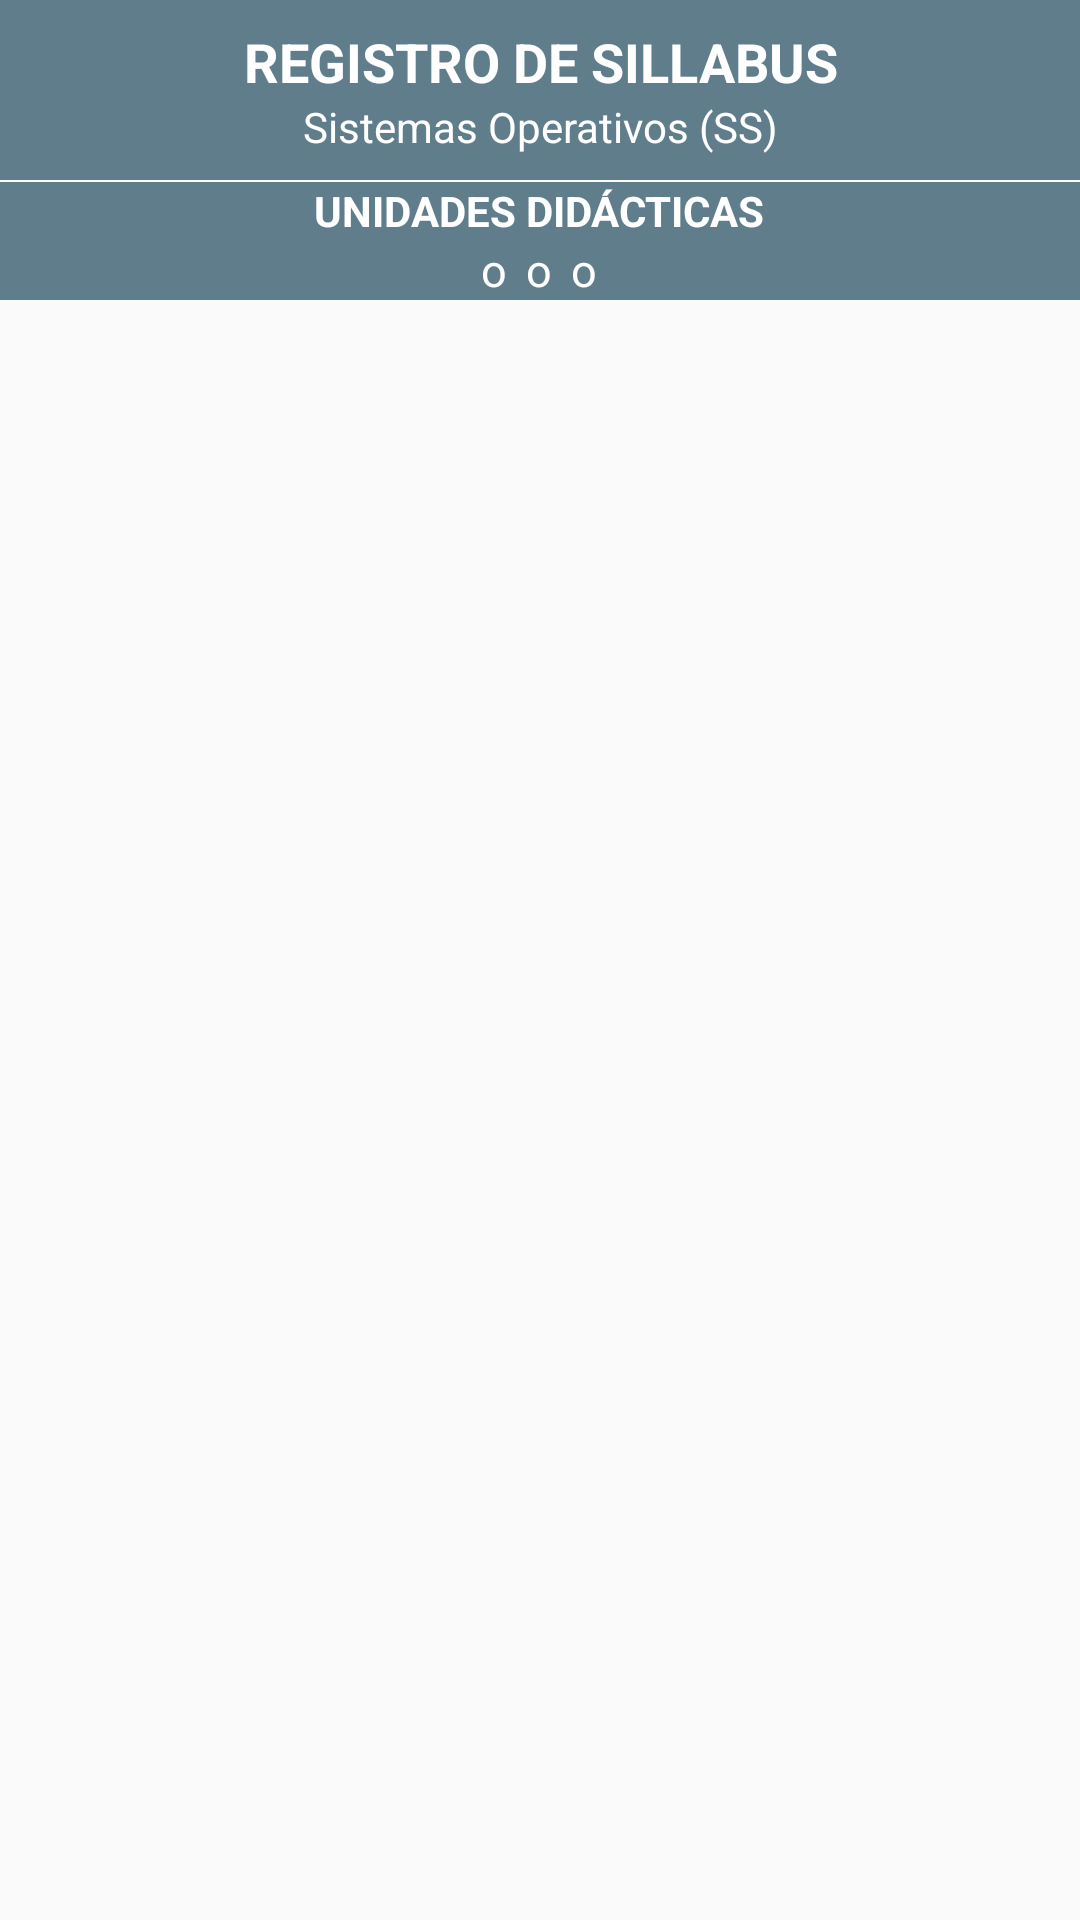

Layout XML and referenced resources for this Android screen:
<!-- AndroidManifest.xml: application theme AppTheme -->
<!-- res/layout/activity_registro.xml -->
<?xml version="1.0" encoding="utf-8"?>
<LinearLayout xmlns:android="http://schemas.android.com/apk/res/android"
    xmlns:app="http://schemas.android.com/apk/res-auto"
    xmlns:tools="http://schemas.android.com/tools"
    android:layout_width="match_parent"
    android:layout_height="match_parent"
    android:orientation="vertical"
    tools:context="com.example.dmorales.seguimientosillabus.activities.RegistroActivity">

    <LinearLayout
        android:orientation="vertical"
        android:layout_width="match_parent"
        android:background="@color/colorPrimary"
        android:gravity="center"
        android:layout_height="60dp">
        <TextView
            android:layout_width="match_parent"
            android:layout_height="wrap_content"
            android:text="REGISTRO DE SILLABUS"
            android:gravity="center"
            android:textColor="@color/colorIcons"
            android:textStyle="bold"
            android:textSize="18sp"
            />
        <TextView
            android:layout_width="match_parent"
            android:layout_height="wrap_content"
            android:text="Sistemas Operativos (SS)"
            android:textColor="@color/colorIcons"
            android:gravity="center"/>
    </LinearLayout>
    <View
        android:layout_width="match_parent"
        android:layout_height="0.5dp"/>
    <LinearLayout
        android:layout_width="match_parent"
        android:layout_height="wrap_content"
        android:orientation="horizontal"
        android:padding="@dimen/margin5dp"
        android:gravity="center_vertical"
        android:background="@color/colorPrimary">
        <LinearLayout
            android:layout_width="0dp"
            android:layout_height="wrap_content"
            android:layout_weight="1">
            <ImageView
                android:id="@+id/img_anterior"
                android:layout_width="0dp"
                android:layout_weight="1"
                android:layout_height="30dp"
                android:padding="@dimen/margin5dp"
                android:scaleType="fitCenter"
                android:src="@drawable/flecha_adelante"/>
        </LinearLayout>
        <LinearLayout
            android:layout_width="0dp"
            android:layout_weight="10"
            android:orientation="vertical"
            android:layout_height="wrap_content">
            <TextView
                android:id="@+id/txtTituloFragment"
                android:layout_width="match_parent"
                android:layout_height="wrap_content"
                android:gravity="center|bottom"
                android:textStyle="bold"
                android:textColor="@color/colorIcons"
                android:text="UNIDADES DIDÁCTICAS"/>
            <LinearLayout
                android:orientation="horizontal"
                android:layout_width="match_parent"
                android:layout_height="wrap_content"
                android:gravity="center|top">
                <TextView
                    android:id="@+id/txtDot1"
                    android:layout_width="15dp"
                    android:layout_height="wrap_content"
                    android:textSize="15sp"
                    android:gravity="center|top"
                    android:text="o"
                    android:textColor="@color/colorIcons"/>
                <TextView
                    android:id="@+id/txtDot2"
                    android:layout_width="15dp"
                    android:layout_height="wrap_content"
                    android:textSize="15sp"
                    android:text="o"
                    android:gravity="center|top"
                    android:textColor="@color/colorIcons"/>
                <TextView
                    android:id="@+id/txtDot3"
                    android:layout_width="15dp"
                    android:layout_height="wrap_content"
                    android:textSize="15sp"
                    android:gravity="center|top"
                    android:text="o"
                    android:textColor="@color/colorIcons"/>
            </LinearLayout>

        </LinearLayout>
        <LinearLayout
            android:layout_width="0dp"
            android:layout_height="wrap_content"
            android:layout_weight="1">
            <ImageView
                android:id="@+id/img_siguiente"
                android:layout_width="0dp"
                android:layout_weight="1"
                android:layout_height="30dp"
                android:rotation="180"
                android:scaleType="fitCenter"
                android:padding="@dimen/margin5dp"
                android:src="@drawable/flecha_adelante"/>
        </LinearLayout>
    </LinearLayout>
    <LinearLayout
        android:id="@+id/layout_fragment"
        android:orientation="vertical"
        android:layout_width="match_parent"
        android:layout_height="match_parent"/>
</LinearLayout>
<!-- resources referenced by this layout -->
<resources>
  <color name="colorIcons">#FFFFFF</color>
  <color name="colorPrimary">#607D8B</color>
  <style name="AppTheme" parent="Theme.AppCompat.Light.NoActionBar">
          
          <item name="colorPrimary">@color/colorPrimary</item>
          <item name="colorPrimaryDark">@color/colorPrimaryDark</item>
          <item name="colorAccent">@color/colorAccent</item>
      </style>
  <color name="colorPrimaryDark">#455A64</color>
  <color name="colorAccent">#9E9E9E</color>
</resources>
